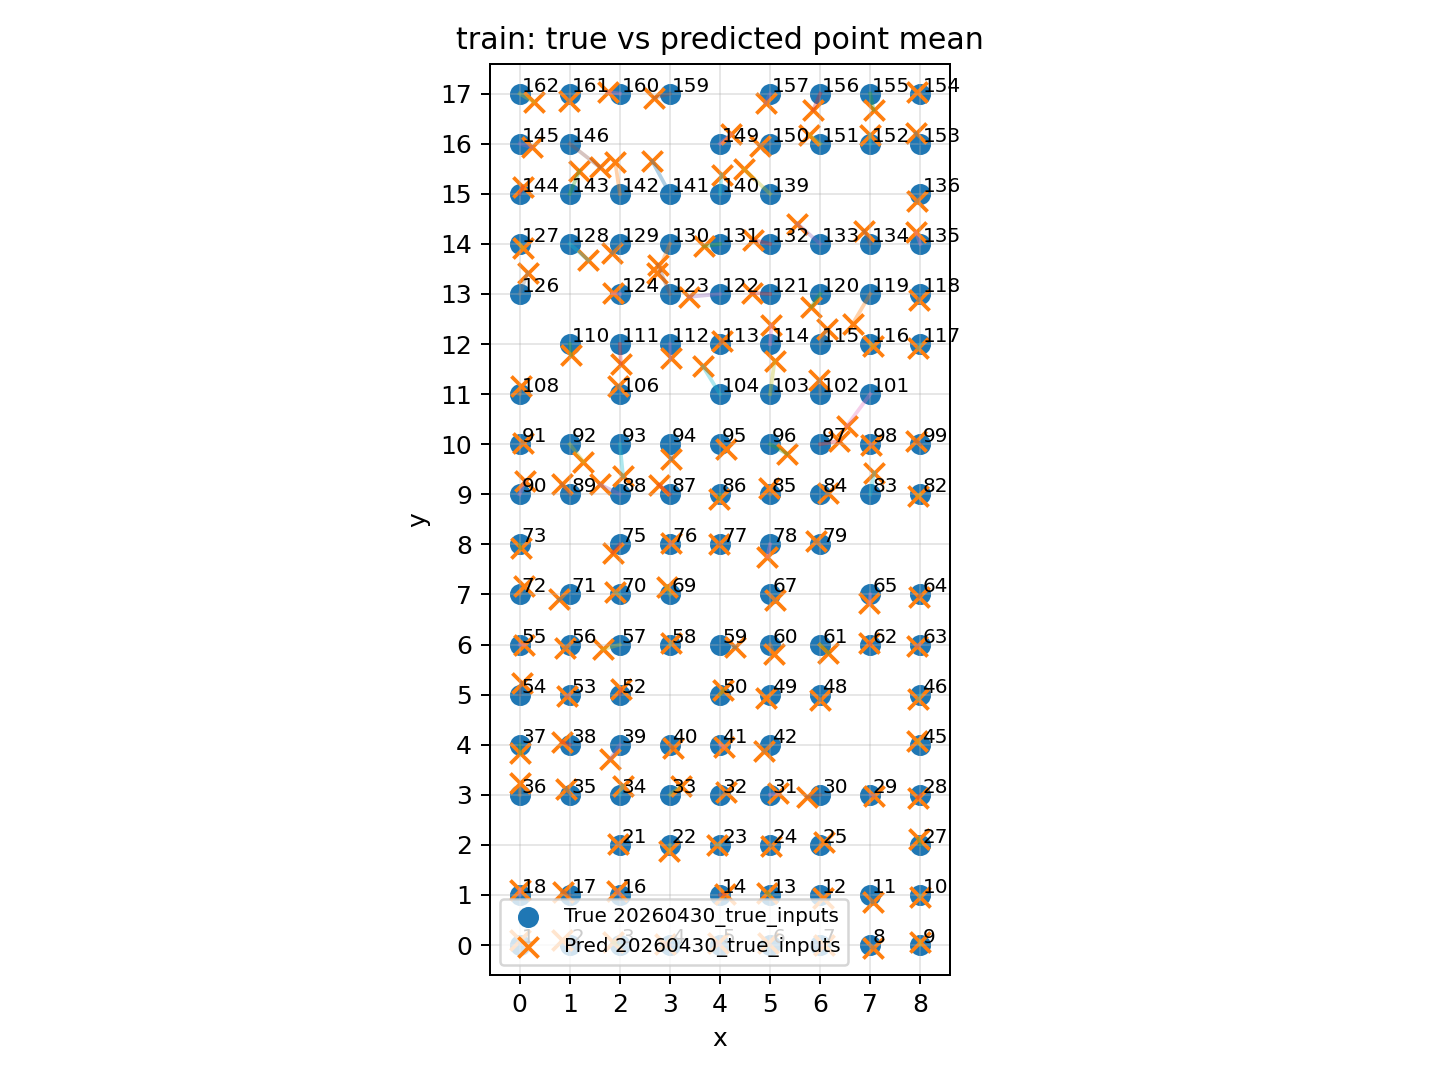

Source data for this figure (header and first rows):
dataset, record_id, x, y, pred_x, pred_y, n_windows, err_x, err_y, err_dist
20260430_true_inputs, 1, 0.0, 0.0, 0.0, 0.0923, 120, 0.0, 0.0923, 0.0923
20260430_true_inputs, 2, 1.0, 0.0, 0.8442, 0.09756, 120, -0.1558, 0.09756, 0.1838
20260430_true_inputs, 3, 2.0, 0.0, 1.868, 0.0536, 120, -0.1321, 0.0536, 0.1426
20260430_true_inputs, 4, 3.0, 0.0, 2.898, 0.02384, 120, -0.1022, 0.02384, 0.1049
20260430_true_inputs, 5, 4.0, 0.0, 3.953, 0.03687, 120, -0.04711, 0.03687, 0.05982
20260430_true_inputs, 6, 5.0, 0.0, 4.953, 0.05057, 120, -0.04654, 0.05057, 0.06873
20260430_true_inputs, 7, 6.0, 0.0, 6.074, -0.003456, 120, 0.07448, -0.003456, 0.07456
20260430_true_inputs, 8, 7.0, 0.0, 7.062, -0.05741, 120, 0.06245, -0.05741, 0.08483
20260430_true_inputs, 9, 8.0, 0.0, 7.994, 0.06988, 120, -0.005857, 0.06988, 0.07012
20260430_true_inputs, 10, 8.0, 1.0, 7.989, 0.9642, 120, -0.01071, -0.03576, 0.03733
20260430_true_inputs, 11, 7.0, 1.0, 7.046, 0.8588, 120, 0.04583, -0.1412, 0.1485
20260430_true_inputs, 12, 6.0, 1.0, 6.055, 0.9488, 120, 0.05535, -0.05115, 0.07537
20260430_true_inputs, 13, 5.0, 1.0, 4.939, 1.043, 120, -0.06056, 0.04265, 0.07408
20260430_true_inputs, 14, 4.0, 1.0, 4.09, 1.015, 120, 0.0904, 0.01546, 0.09171
20260430_true_inputs, 16, 2.0, 1.0, 1.94, 1.078, 120, -0.05987, 0.07827, 0.09854
20260430_true_inputs, 17, 1.0, 1.0, 0.8639, 1.066, 120, -0.1361, 0.06552, 0.151
20260430_true_inputs, 18, 0.0, 1.0, 0.003956, 1.104, 120, 0.003956, 0.1039, 0.104
20260430_true_inputs, 21, 2.0, 2.0, 1.96, 2.025, 120, -0.03988, 0.02502, 0.04708
20260430_true_inputs, 22, 3.0, 2.0, 2.977, 1.873, 120, -0.02277, -0.1271, 0.1291
20260430_true_inputs, 23, 4.0, 2.0, 3.94, 2.005, 120, -0.06034, 0.004727, 0.06053
20260430_true_inputs, 24, 5.0, 2.0, 5.013, 1.984, 120, 0.01297, -0.01626, 0.0208
20260430_true_inputs, 25, 6.0, 2.0, 6.079, 2.057, 120, 0.07905, 0.05742, 0.0977
20260430_true_inputs, 27, 8.0, 2.0, 7.964, 2.12, 120, -0.03616, 0.12, 0.1254
20260430_true_inputs, 28, 8.0, 3.0, 7.953, 2.946, 120, -0.0472, -0.05403, 0.07175
20260430_true_inputs, 29, 7.0, 3.0, 7.066, 2.976, 120, 0.0662, -0.02355, 0.07026
20260430_true_inputs, 30, 6.0, 3.0, 5.743, 2.957, 120, -0.2575, -0.04341, 0.2611
20260430_true_inputs, 31, 5.0, 3.0, 5.167, 3.032, 120, 0.1673, 0.03209, 0.1704
20260430_true_inputs, 32, 4.0, 3.0, 4.116, 3.048, 120, 0.1158, 0.04787, 0.1253
20260430_true_inputs, 33, 3.0, 3.0, 3.218, 3.177, 120, 0.218, 0.1774, 0.281
20260430_true_inputs, 34, 2.0, 3.0, 2.054, 3.18, 120, 0.054, 0.1796, 0.1876
20260430_true_inputs, 35, 1.0, 3.0, 0.9333, 3.115, 120, -0.06672, 0.1154, 0.1333
20260430_true_inputs, 36, 0.0, 3.0, 0.01218, 3.242, 120, 0.01218, 0.242, 0.2423
20260430_true_inputs, 37, 0.0, 4.0, 0.01524, 3.83, 120, 0.01524, -0.1703, 0.171
20260430_true_inputs, 38, 1.0, 4.0, 0.8491, 4.054, 120, -0.1509, 0.05428, 0.1604
20260430_true_inputs, 39, 2.0, 4.0, 1.81, 3.717, 120, -0.1905, -0.2826, 0.3408
20260430_true_inputs, 40, 3.0, 4.0, 3.058, 3.927, 120, 0.05783, -0.0728, 0.09297
20260430_true_inputs, 41, 4.0, 4.0, 4.08, 3.948, 120, 0.08012, -0.05228, 0.09567
20260430_true_inputs, 42, 5.0, 4.0, 4.886, 3.872, 120, -0.1135, -0.1279, 0.171
20260430_true_inputs, 45, 8.0, 4.0, 7.942, 4.081, 120, -0.05764, 0.08096, 0.09938
20260430_true_inputs, 46, 8.0, 5.0, 7.961, 4.913, 120, -0.03909, -0.08744, 0.09578
20260430_true_inputs, 48, 6.0, 5.0, 5.997, 4.894, 120, -0.003396, -0.1055, 0.1056
20260430_true_inputs, 49, 5.0, 5.0, 4.912, 4.928, 120, -0.08806, -0.07169, 0.1135
20260430_true_inputs, 50, 4.0, 5.0, 4.066, 5.085, 120, 0.06639, 0.08463, 0.1076
20260430_true_inputs, 52, 2.0, 5.0, 2.02, 5.106, 120, 0.02021, 0.1057, 0.1076
20260430_true_inputs, 53, 1.0, 5.0, 0.939, 4.968, 120, -0.06102, -0.0323, 0.06904
20260430_true_inputs, 54, 0.0, 5.0, 0.04022, 5.235, 120, 0.04022, 0.2346, 0.2381
20260430_true_inputs, 55, 0.0, 6.0, 0.08753, 5.989, 120, 0.08753, -0.0111, 0.08823
20260430_true_inputs, 56, 1.0, 6.0, 0.9016, 5.924, 120, -0.09843, -0.07563, 0.1241
20260430_true_inputs, 57, 2.0, 6.0, 1.656, 5.902, 120, -0.3438, -0.09791, 0.3574
20260430_true_inputs, 58, 3.0, 6.0, 3.012, 6.029, 120, 0.01219, 0.02867, 0.03116
20260430_true_inputs, 59, 4.0, 6.0, 4.303, 5.945, 120, 0.303, -0.05541, 0.308
20260430_true_inputs, 60, 5.0, 6.0, 5.081, 5.819, 120, 0.08076, -0.1815, 0.1987
20260430_true_inputs, 61, 6.0, 6.0, 6.165, 5.837, 120, 0.1654, -0.1633, 0.2325
20260430_true_inputs, 62, 7.0, 6.0, 6.985, 6.03, 120, -0.01493, 0.0296, 0.03315
20260430_true_inputs, 63, 8.0, 6.0, 7.926, 5.968, 120, -0.07356, -0.03172, 0.0801
20260430_true_inputs, 64, 8.0, 7.0, 7.975, 6.958, 120, -0.02519, -0.04225, 0.04919
20260430_true_inputs, 65, 7.0, 7.0, 6.984, 6.822, 120, -0.0157, -0.1784, 0.179
20260430_true_inputs, 67, 5.0, 7.0, 5.094, 6.89, 120, 0.09436, -0.1104, 0.1452
20260430_true_inputs, 69, 3.0, 7.0, 2.933, 7.157, 120, -0.06718, 0.1569, 0.1707
20260430_true_inputs, 70, 2.0, 7.0, 1.912, 7.044, 120, -0.08757, 0.04405, 0.09802
... 79 more rows
